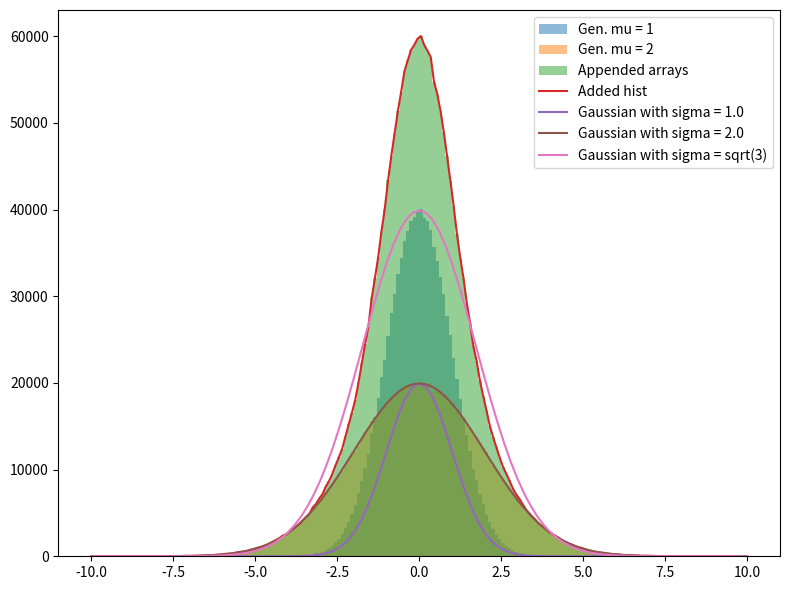

Source code (Python):
#!/usr/bin/env python3

""" Tests for combining Gaussians together.

[redacted]
"""

import matplotlib.pyplot as plt
import numpy as np
from typing import Tuple

def create_gaussian_inputs() -> Tuple[np.ndarray, np.ndarray]:
    g1 = np.random.normal(0, 1, size = 1000000)
    g2 = np.random.normal(0, 2, size = 1000000)

    return (g1, g2)

#def calculate_var(a_1, sigma_1, a_2, sigma_2):
#    return 1 / (f_1.GetParameter(0) * np.sqrt(2 * np.pi * f_1.GetParameter(2) ** 2) + f_2.GetParameter(0) * np.sqrt(2 * np.pi * f_2.GetParameter(2) ** 2)) * \
#        np.sqrt(2 * np.pi) * (f_1.GetParameter(0) * f_1.GetParameter(2) ** 3 + f_2.GetParameter(0) * f_2.GetParameter(2) ** 3)

def combine_gaussians() -> None:
    hist_args = {
        "bins": 200,
        "range": (-10, 10),
        "alpha": 0.5,
    }
    g1, g2 = create_gaussian_inputs()

    g_combined = np.append(g1, g2)

    fig, ax = plt.subplots(figsize = (8, 6))

    g1_counts, g1_bin_edges, _ = ax.hist(g1, label = "Gen. mu = 1", **hist_args)
    g2_counts, g2_bin_edges, _ = ax.hist(g2, label = "Gen. mu = 2", **hist_args)
    ax.hist(g_combined, label = "Appended arrays", **hist_args)
    ax.plot(g1_bin_edges[:-1] + (g1_bin_edges[1:] - g1_bin_edges[:-1]) / 2.0, g1_counts + g2_counts, label = "Added hist")
    x = np.linspace(-10, 10, 101)
    ax.plot(x, 50000 * 1 / (np.sqrt(2 * np.pi) * 1.0) * np.exp(- x ** 2 / (2 * 1.0)), label = "Gaussian with sigma = 1.0")
    ax.plot(x, 200000 * 1 / (np.sqrt(2 * np.pi) * 4.0) * np.exp(- x ** 2 / (2 * 4.0)), label = "Gaussian with sigma = 2.0")
    #ax.plot(x, 375000 * 1 / (np.sqrt(2 * np.pi) * 2.5) * np.exp(- x ** 2 / (2 * 2.5)), label = "Gaussian with mu = 2.5")
    ax.plot(x, 300000 * 1 / (np.sqrt(2 * np.pi) * 3.0) * np.exp(- x ** 2 / (2 * 3)), label = "Gaussian with sigma = sqrt(3)")

    std_dev = np.std(g_combined)
    print(f"std_dev: {std_dev}, squared: {std_dev * std_dev}, var: {np.var(g_combined)}")
    print(f"Sanity check on std dev: mu = 1: {np.std(g1)}, mu = 2: {np.std(g2)}")
    print(f"Sanity check on variance: mu = 1: {np.var(g1)}, mu = 2: {np.var(g2)}")

    ax.legend()
    fig.tight_layout()
    fig.savefig("gaussian.pdf")

if __name__ == "__main__":
    combine_gaussians()
